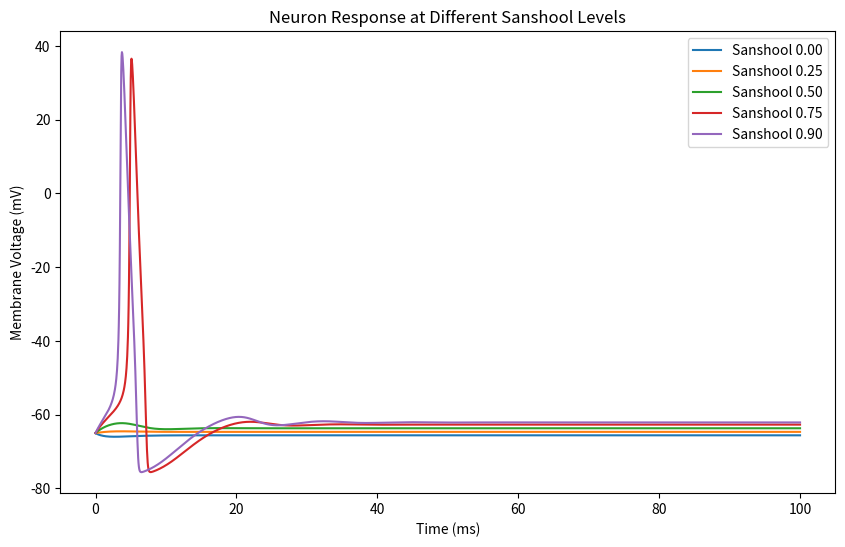

Here is the Python script that generated this plot:
import numpy as np
from scipy.integrate import odeint
import matplotlib.pyplot as plt

# ===== Parameters =====
Cm = 1.0

gNa = 120.0
gK  = 36.0
gL  = 0.3

# baseline K2P leak conductance (mS/cm^2)
gK_leak_base = 0.5

ENa = 50.0
EK  = -77.0
EL  = -54.387

# ===== Gating kinetics =====
def alpha_m(V):
    return 0.1*(V + 40.0) / (1.0 - np.exp(-(V + 40.0) / 10.0))

def beta_m(V):
    return 4.0*np.exp(-(V + 65.0) / 18.0)

def alpha_h(V):
    return 0.07*np.exp(-(V + 65.0) / 20.0)

def beta_h(V):
    return 1.0 / (1.0 + np.exp(-(V + 35.0) / 10.0))

def alpha_n(V):
    return 0.01*(V + 55.0) / (1.0 - np.exp(-(V + 55.0) / 10.0))

def beta_n(V):
    return 0.125*np.exp(-(V + 65.0) / 80.0)

# ===== Hodgkin–Huxley with sanshool =====
def hh_derivatives(Y, t, I_ext, sanshool_level):
    V, m, h, n = Y

    # reduce potassium leak according to sanshool level
    gK_leak = gK_leak_base * (1.0 - sanshool_level)

    INa = gNa * m**3 * h * (V - ENa)
    IK  = gK  * n**4 * (V - EK)
    IK_leak = gK_leak * (V - EK)
    IL  = gL * (V - EL)

    dVdt = (I_ext - INa - IK - IK_leak - IL) / Cm
    dmdt = alpha_m(V)*(1.0 - m) - beta_m(V)*m
    dhdt = alpha_h(V)*(1.0 - h) - beta_h(V)*h
    dndt = alpha_n(V)*(1.0 - n) - beta_n(V)*n

    return [dVdt, dmdt, dhdt, dndt]

# ===== Simulation settings =====
t = np.arange(0.0, 100.0, 0.05)
I_ext = 5.0

# initial conditions
Y0 = [-65.0, 0.05, 0.6, 0.32]

# list of sanshool levels to simulate
sanshool_levels = [0.0, 0.25, 0.5, 0.75, 0.9]

plt.figure(figsize=(10, 6))

for level in sanshool_levels:
    sol = odeint(hh_derivatives, Y0, t, args=(I_ext, level))
    V = sol[:, 0]
    plt.plot(t, V, label=f"Sanshool {level:.2f}")

plt.title("Neuron Response at Different Sanshool Levels")
plt.xlabel("Time (ms)")
plt.ylabel("Membrane Voltage (mV)")
plt.legend()
plt.show()